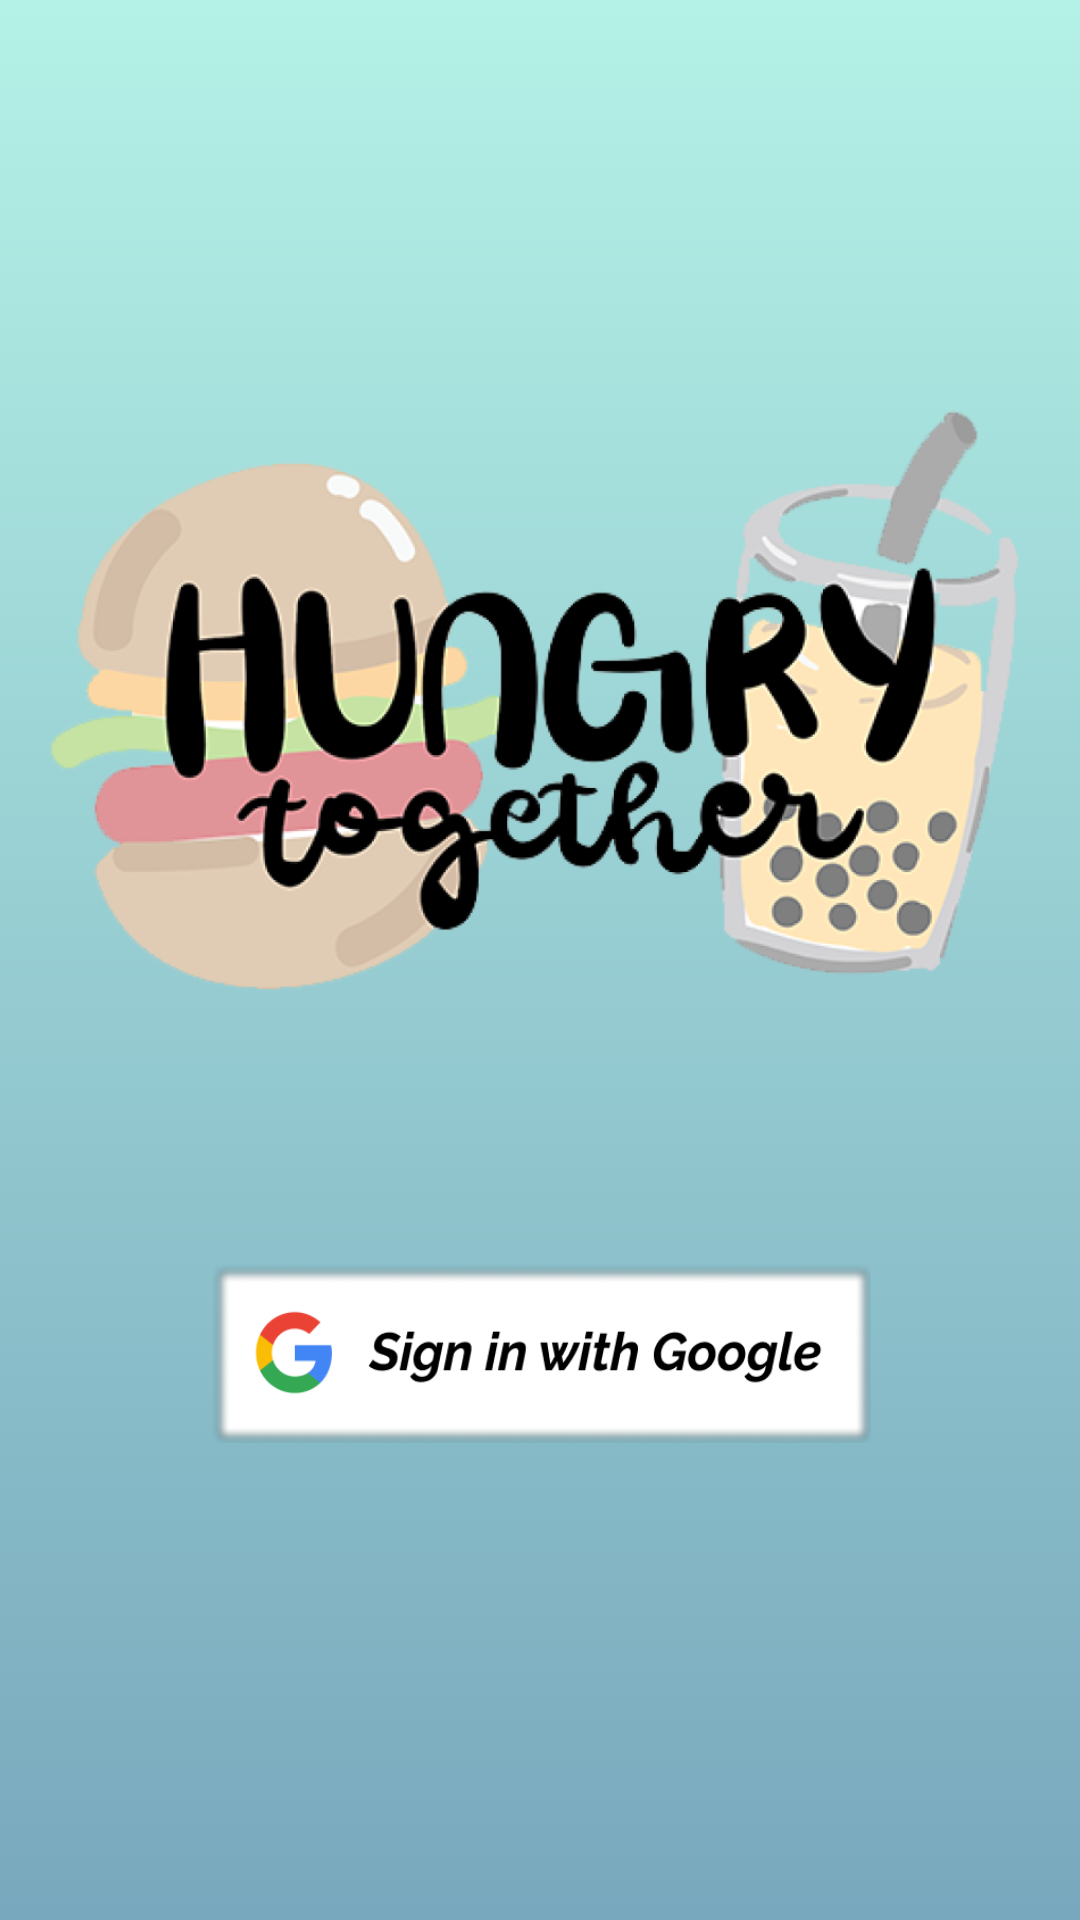

Reconstruct the res/layout file that produces this screen, plus the resources it refers to.
<!-- AndroidManifest.xml: application theme AppTheme -->
<!-- res/layout/activity_main.xml -->
<?xml version="1.0" encoding="utf-8"?>
<LinearLayout xmlns:android="http://schemas.android.com/apk/res/android"
    xmlns:app="http://schemas.android.com/apk/res-auto"
    xmlns:tools="http://schemas.android.com/tools"
    android:layout_width="match_parent"
    android:layout_height="match_parent"
    android:background="@drawable/teal_gradient_background"
    android:orientation="vertical"
    android:gravity="center_horizontal"
    tools:context=".login_portal.MainActivity">

    <ImageView
        android:id="@+id/hungry_together_logo"
        android:layout_width="350dp"
        android:layout_height="270dp"
        android:layout_marginTop="100dp"

        android:src="@drawable/hungry_together_logo" />

    <Button
        android:id="@+id/sign_in_button"
        android:layout_marginTop="50dp"
        android:layout_width="221dp"
        android:layout_height="61dp"

        android:background="@drawable/google_signin_logo" />
    

</LinearLayout>
<!-- resources referenced by this layout -->
<resources>
  <!-- drawable google_signin_logo: png bitmap (drawable, 42111 bytes) -->
  <!-- drawable hungry_together_logo: png bitmap (drawable, 203190 bytes) -->
  <!-- drawable teal_gradient_background (drawable) -->
  <?xml version="1.0" encoding="utf-8"?>
  <selector xmlns:android="http://schemas.android.com/apk/res/android">
  <item>
      <shape>
          <gradient
              android:angle="90"
              android:endColor="#B4F1E6"
              android:startColor="#78A8BD"
              android:type="linear"/>
  
      </shape>
  </item>
  </selector>
  <style name="AppTheme" parent="Theme.AppCompat.Light.DarkActionBar">
          
          <item name="colorPrimary">@color/colorPrimary</item>
          <item name="colorPrimaryDark">@color/colorPrimaryDark</item>
          <item name="colorAccent">@color/colorAccent</item>
      </style>
  <color name="colorPrimary">#008577</color>
  <color name="colorPrimaryDark">#00574B</color>
  <color name="colorAccent">#D81B60</color>
</resources>
